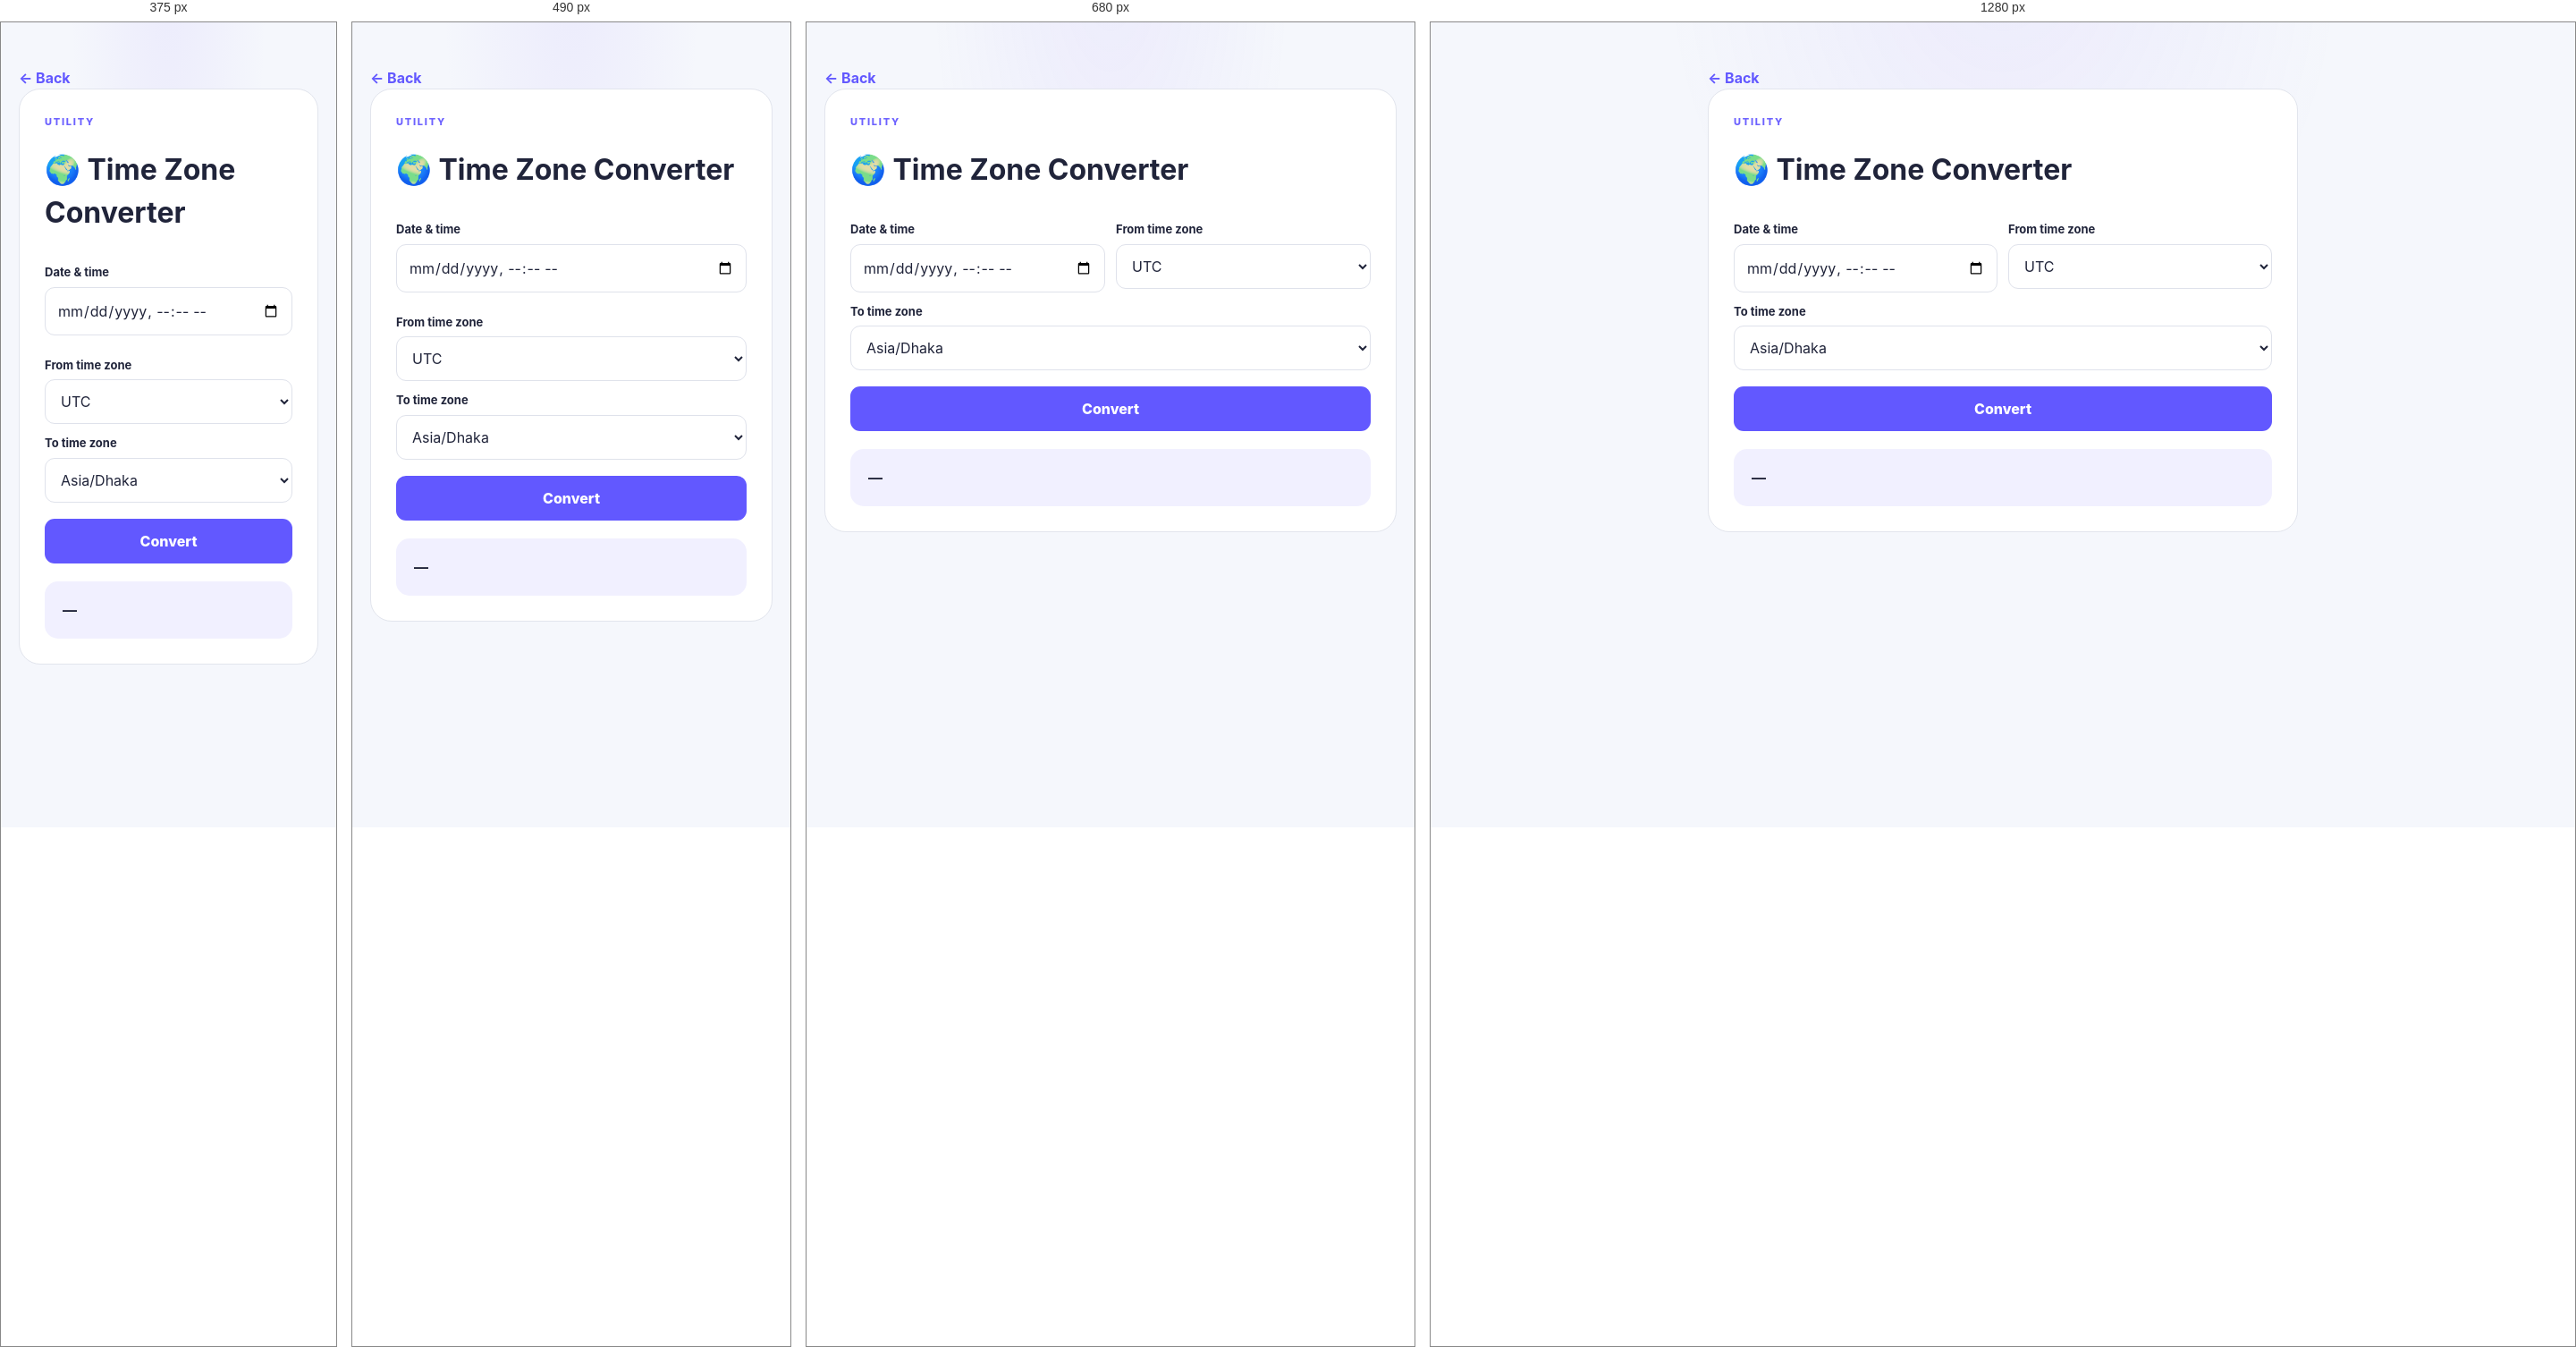
Rendered at 375 px, 490 px, 680 px and 1280 px, left to right.

<!-- file: timezone.html -->
<!doctype html><html lang="en"><head><meta charset="UTF-8"><meta name="viewport" content="width=device-width,initial-scale=1"><title>Time Zone Converter — Everyday Tools</title><link rel="stylesheet" href="../style.css"><style>main{max-width:700px;margin:auto;padding:50px 20px}.box{background:#fff;border:1px solid #e2e5ed;border-radius:24px;padding:28px}.dark .box{background:#111621;border-color:#252c3d}.row{display:grid;grid-template-columns:1fr 1fr;gap:12px}label{font-size:13px;font-weight:700;display:block;margin:12px 0 6px}input,select,button{width:100%;padding:13px;border:1px solid #dfe2eb;border-radius:11px;background:transparent;color:inherit;font:inherit}button{margin-top:18px;background:#6258ff;color:#fff;border:0;font-weight:800}.result{margin-top:20px;padding:20px;background:#f1f0ff;border-radius:15px;font-weight:700}.dark .result{background:#1b1d38}@media(max-width:600px){.row{grid-template-columns:1fr}}</style><link rel="stylesheet" href="../app-shell.css?v=20261013"></head><body><main><a class="back" href="../index.html">← Back</a><div class="box"><span class="label">UTILITY</span><h1>🌍 Time Zone Converter</h1><div class="row"><div><label>Date & time</label><input id="dt" type="datetime-local"></div><div><label>From time zone</label><select id="from"><option>UTC</option><option>Asia/Dhaka</option><option>Asia/Kolkata</option><option>Asia/Dubai</option><option>Europe/London</option><option>Europe/Berlin</option><option>America/New_York</option><option>America/Los_Angeles</option><option>Asia/Tokyo</option><option>Australia/Sydney</option></select></div></div><label>To time zone</label><select id="to"><option>Asia/Dhaka</option><option>UTC</option><option>Asia/Kolkata</option><option>Asia/Dubai</option><option>Europe/London</option><option>Europe/Berlin</option><option>America/New_York</option><option>America/Los_Angeles</option><option>Asia/Tokyo</option><option>Australia/Sydney</option></select><button onclick="convert()">Convert</button><div id="result" class="result">—</div></div></main><script src="../app-shell.js?v=20261012"></script><script>dt.value=new Date(Date.now()-new Date().getTimezoneOffset()*60000).toISOString().slice(0,16);function offset(zone,date){const s=new Intl.DateTimeFormat('en-US',{timeZone:zone,timeZoneName:'longOffset',hour:'2-digit',minute:'2-digit',second:'2-digit',hourCycle:'h23'}).formatToParts(date).find(x=>x.type==='timeZoneName')?.value||'GMT';const m=s.match(/GMT([+-])(\d\d):?(\d\d)?/);return m?(m[1]==='-'?-1:1)*(Number(m[2])*60+Number(m[3]||0)):0}function convert(){const d=new Date(dt.value),f=offset(from.value,d),t=offset(to.value,d),u=new Date(d.getTime()+(t-f)*60000);result.textContent=new Intl.DateTimeFormat('en-GB',{dateStyle:'full',timeStyle:'short',timeZone:to.value}).format(u)+' ('+to.value+')'}</script></body></html>

/* @media block from style.css */
@media(max-width:760px){.topbar{padding:0 18px}.topbar nav{display:none}.hero{padding:75px 18px 55px}.hero h1{font-size:48px}.stats{grid-template-columns:repeat(2,1fr);margin-bottom:55px}.section{padding:25px 18px 55px}.section-head{display:block}.section-head p{margin-top:8px}.categories{grid-template-columns:repeat(2,1fr)}.categories .category:last-child{grid-column:span 2}.tool-grid{grid-template-columns:1fr}.cta{margin:0 18px 60px;padding:35px 25px;display:block}.cta h2{font-size:30px}.cta-art{margin-top:25px}footer{padding:30px 18px;flex-wrap:wrap}footer p{flex:100%;order:3;margin:0}.search-wrap{padding-left:14px}}

/* @media block from app-shell.css */
@media(min-width:800px){.dm-bottom-nav{left:50%;right:auto;transform:translateX(-50%);width:min(560px,calc(100% - 32px));border:1px solid rgba(169,149,255,.2);border-bottom:0;border-radius:20px 20px 0 0}.dm-appbar{padding-inline:max(24px,calc((100% - 900px)/2))}}

/* @media block from app-shell.css */
@media(max-width:380px){.dm-app-mode .tv-tool-grid{grid-template-columns:1fr}.dm-app-mode .tv-tool-card{min-height:145px}}